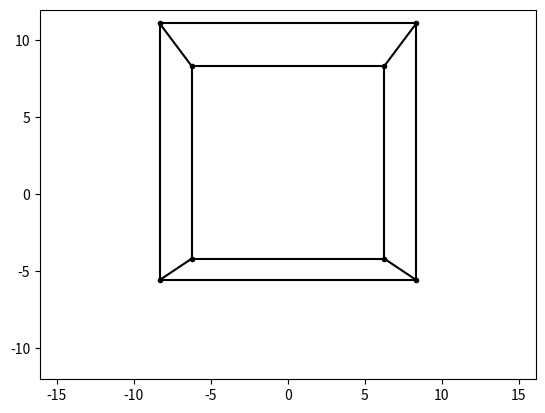

Recreate this plot in Python.
import numpy as np
import matplotlib.pyplot as plt

# Draw wireframe cube from (x,y) points
def draw_cube(pts):
    
    # plot points
    plt.figure()
    plt.plot(pts[:, 0], pts[:, 1], 'k.')
    
    # define edges
    edges = np.array([
        [0, 1], [2, 3], [0, 2], [1, 3],
        [4, 5], [6, 7], [4, 6], [5, 7],
        [0, 4], [1, 5], [2, 6], [3, 7]
    ])

    # plot edges
    for edge in edges:
        plt.plot(pts[edge, 0], pts[edge, 1], 'k-')  # plot lines between connected edges

    # crop to sensor area (24 x 36 mm)
    plt.axis('equal')
    plt.xlim([-18, 18])
    plt.ylim([-12, 12])
    plt.show()

# corners of the cube in the image
xy_image = np.array([[-8.333333, -5.555556],
                     [8.333333, -5.555556],
                     [-8.333333, 11.11111],
                     [8.333333, 11.11111],
                     [-6.25, -4.166667],
                     [6.25, -4.166667],
                     [-6.25, 8.333333],
                     [6.25, 8.333333]])

# draw the cube
draw_cube(xy_image)

# Example image
img = 'OWeek.jpg'
z_world = 'OWeek-depth.png' # Z_world in mm
f = 28 # focal length in mm

# Example image
img = 'OldQuad.jpg'
z_world = 'OldQuad-depth.png' # Z_world in mm
f = 24 # focal length in mm

# sensor width/height in mm
h_sensor = 24
w_sensor = 36